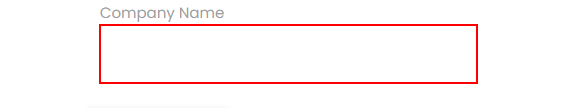
Task: Under this process we will demonstrate uipath studio components
Workflow: RPA Challenge Demo

Step 1: type "KSPL" into the text box

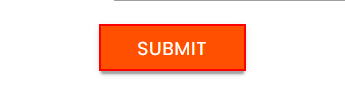
Step 2: click on the text box
